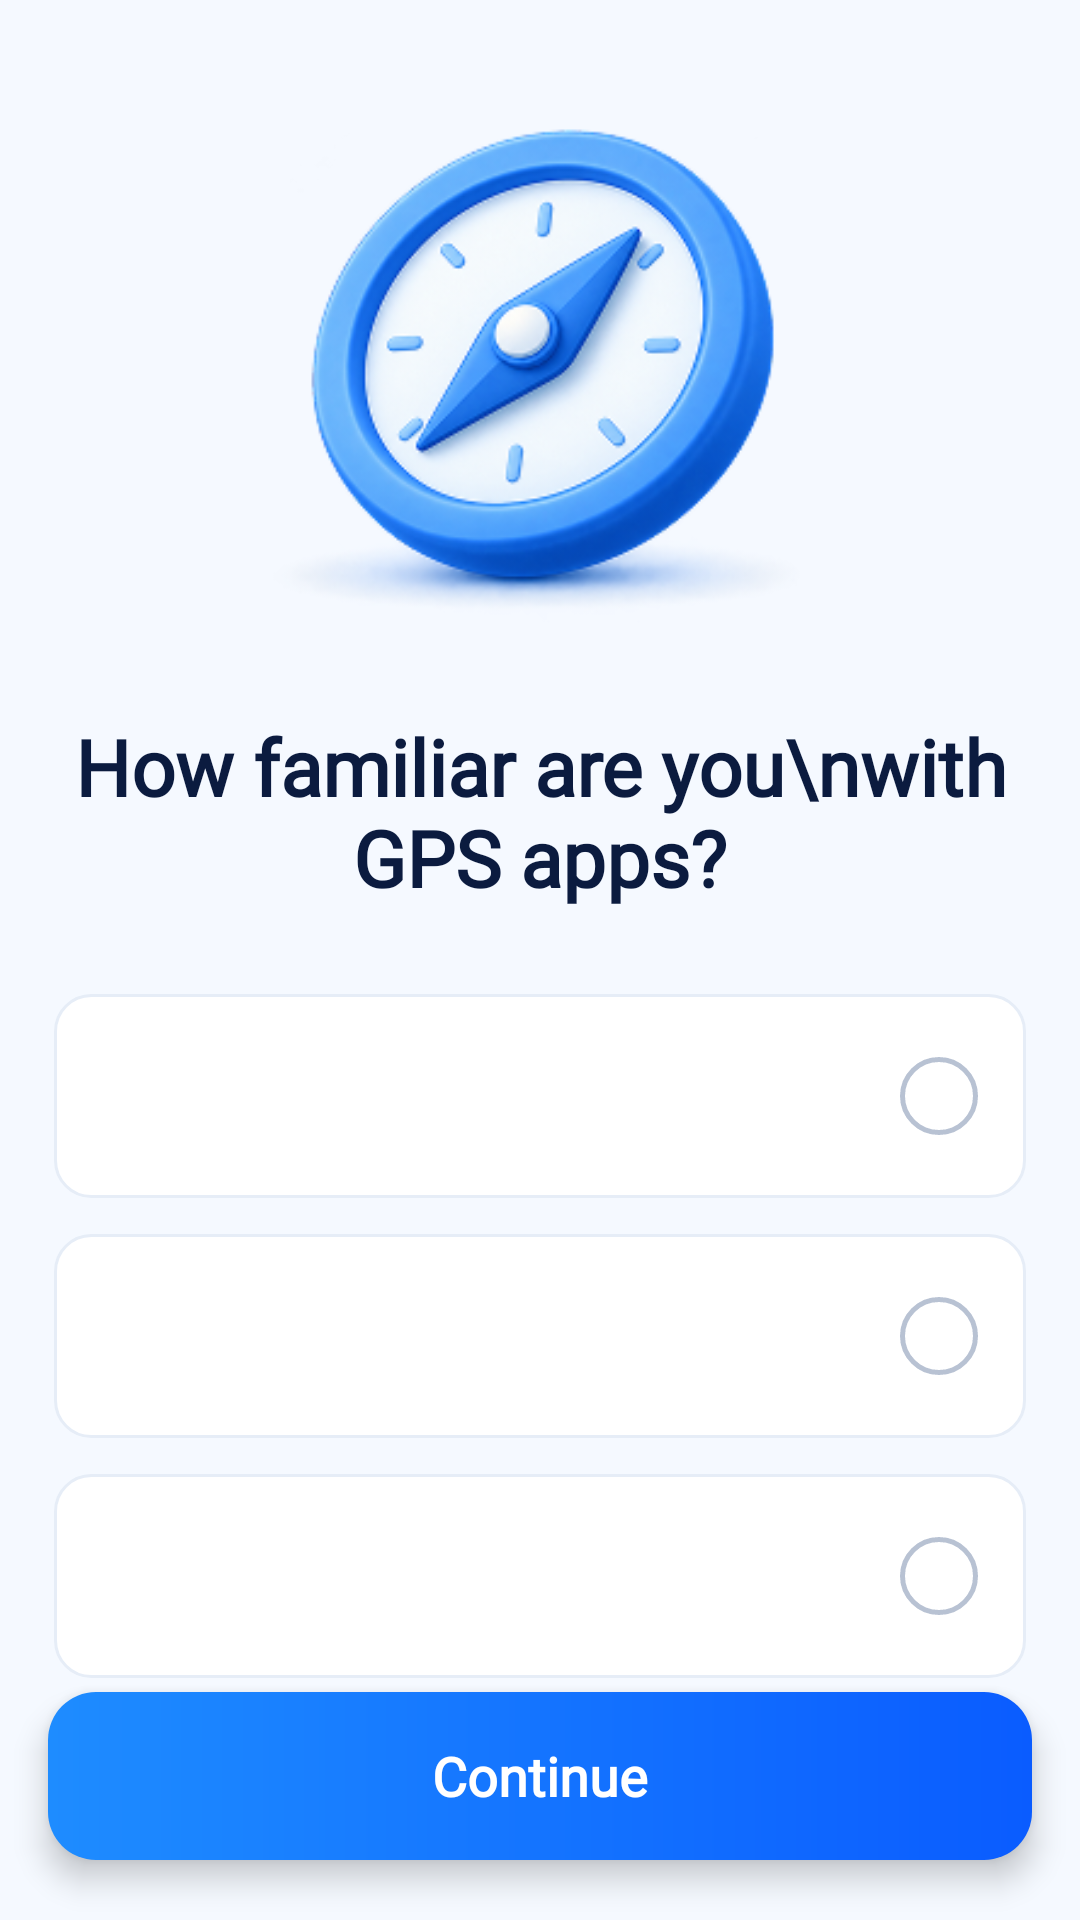

Write the Android layout XML for this screen, with the resource values it uses.
<!-- AndroidManifest.xml: application theme Theme.Gps_explorer -->
<!-- res/layout/fragment_onboarding_familiarity.xml -->
<?xml version="1.0" encoding="utf-8"?>
<androidx.constraintlayout.widget.ConstraintLayout
    xmlns:android="http://schemas.android.com/apk/res/android"
    xmlns:app="http://schemas.android.com/apk/res-auto"
    android:layout_width="match_parent"
    android:layout_height="match_parent">

    <LinearLayout
        android:layout_width="match_parent"
        android:layout_height="0dp"
        android:gravity="center_horizontal"
        android:orientation="vertical"
        android:paddingStart="18dp"
        android:paddingEnd="18dp"
        app:layout_constraintBottom_toTopOf="@id/btnContinue"
        app:layout_constraintTop_toTopOf="parent">

        <ImageView
            android:layout_width="190dp"
            android:layout_height="170dp"
            android:layout_marginTop="40dp"
            android:contentDescription="Megaphone"
            android:scaleType="fitCenter"
            android:src="@drawable/img_megaphone" />

        <TextView
            android:layout_width="match_parent"
            android:layout_height="wrap_content"
            android:layout_marginTop="28dp"
            android:layout_marginBottom="28dp"
            android:fontFamily="@font/outfit_regular"
            android:gravity="center"
            android:text="How familiar are you\nwith GPS apps?"
            android:textColor="#0B1B3F"
            android:textSize="26sp"
            android:textStyle="bold" />

        <include android:id="@+id/optNew" layout="@layout/item_choice" />
        <include android:id="@+id/optSometimes" layout="@layout/item_choice" />
        <include android:id="@+id/optOften" layout="@layout/item_choice" />
    </LinearLayout>

    <TextView
        android:id="@+id/btnContinue"
        android:layout_width="0dp"
        android:layout_height="56dp"
        android:layout_marginStart="16dp"
        android:layout_marginEnd="16dp"
        android:layout_marginBottom="20dp"
        android:background="@drawable/bg_button_primary"
        android:elevation="6dp"
        android:fontFamily="@font/outfit_regular"
        android:gravity="center"
        android:text="Continue"
        android:textColor="#FFFFFF"
        android:textSize="18sp"
        android:textStyle="bold"
        app:layout_constraintBottom_toBottomOf="parent"
        app:layout_constraintEnd_toEndOf="parent"
        app:layout_constraintStart_toStartOf="parent" />
</androidx.constraintlayout.widget.ConstraintLayout>
<!-- res/layout/item_choice.xml (included above) -->
<?xml version="1.0" encoding="utf-8"?>
<LinearLayout xmlns:android="http://schemas.android.com/apk/res/android"
    android:layout_width="match_parent"
    android:layout_height="68dp"
    android:layout_marginBottom="12dp"
    android:background="@drawable/bg_option_default"
    android:gravity="center_vertical"
    android:orientation="horizontal"
    android:paddingStart="16dp"
    android:paddingEnd="16dp">

    <ImageView
        android:id="@+id/ivSignal"
        android:layout_width="28dp"
        android:layout_height="28dp"
        android:importantForAccessibility="no" />

    <TextView
        android:id="@+id/tvChoice"
        android:layout_width="0dp"
        android:layout_height="wrap_content"
        android:layout_marginStart="18dp"
        android:layout_weight="1"
        android:fontFamily="@font/outfit_regular"
        android:textColor="#0B1B3F"
        android:textSize="16sp" />

    <ImageView
        android:id="@+id/ivRadio"
        android:layout_width="26dp"
        android:layout_height="26dp"
        android:importantForAccessibility="no"
        android:src="@drawable/radio_off" />
</LinearLayout>
<!-- resources referenced by this layout -->
<resources>
  <!-- drawable bg_button_primary (drawable) -->
  <?xml version="1.0" encoding="utf-8"?>
  <shape xmlns:android="http://schemas.android.com/apk/res/android">
      <gradient
          android:angle="0"
          android:startColor="#1E8CFF"
          android:endColor="#0A5CFF" />
      <corners android:radius="16dp" />
  </shape>
  <!-- drawable bg_option_default (drawable) -->
  <?xml version="1.0" encoding="utf-8"?>
  <shape xmlns:android="http://schemas.android.com/apk/res/android">
      <solid android:color="#FFFFFF" />
      <stroke android:width="1dp" android:color="#E6EDF7" />
      <corners android:radius="12dp" />
  </shape>
  <!-- drawable img_megaphone: png bitmap (drawable, 62373 bytes) -->
  <!-- drawable radio_off (drawable) -->
  <?xml version="1.0" encoding="utf-8"?>
  <shape xmlns:android="http://schemas.android.com/apk/res/android"
      android:shape="oval">
      <solid android:color="#FFFFFF" />
      <stroke android:width="1.5dp" android:color="#B8C2D3" />
      <size android:width="26dp" android:height="26dp" />
  </shape>
  <style name="Theme.Gps_explorer" parent="Base.Theme.Gps_explorer" />
  <style name="Base.Theme.Gps_explorer" parent="Theme.Material3.Light.NoActionBar">
          <item name="android:windowBackground">@color/screen_bg</item>
      </style>
  <color name="screen_bg">#F5F9FF</color>
</resources>
